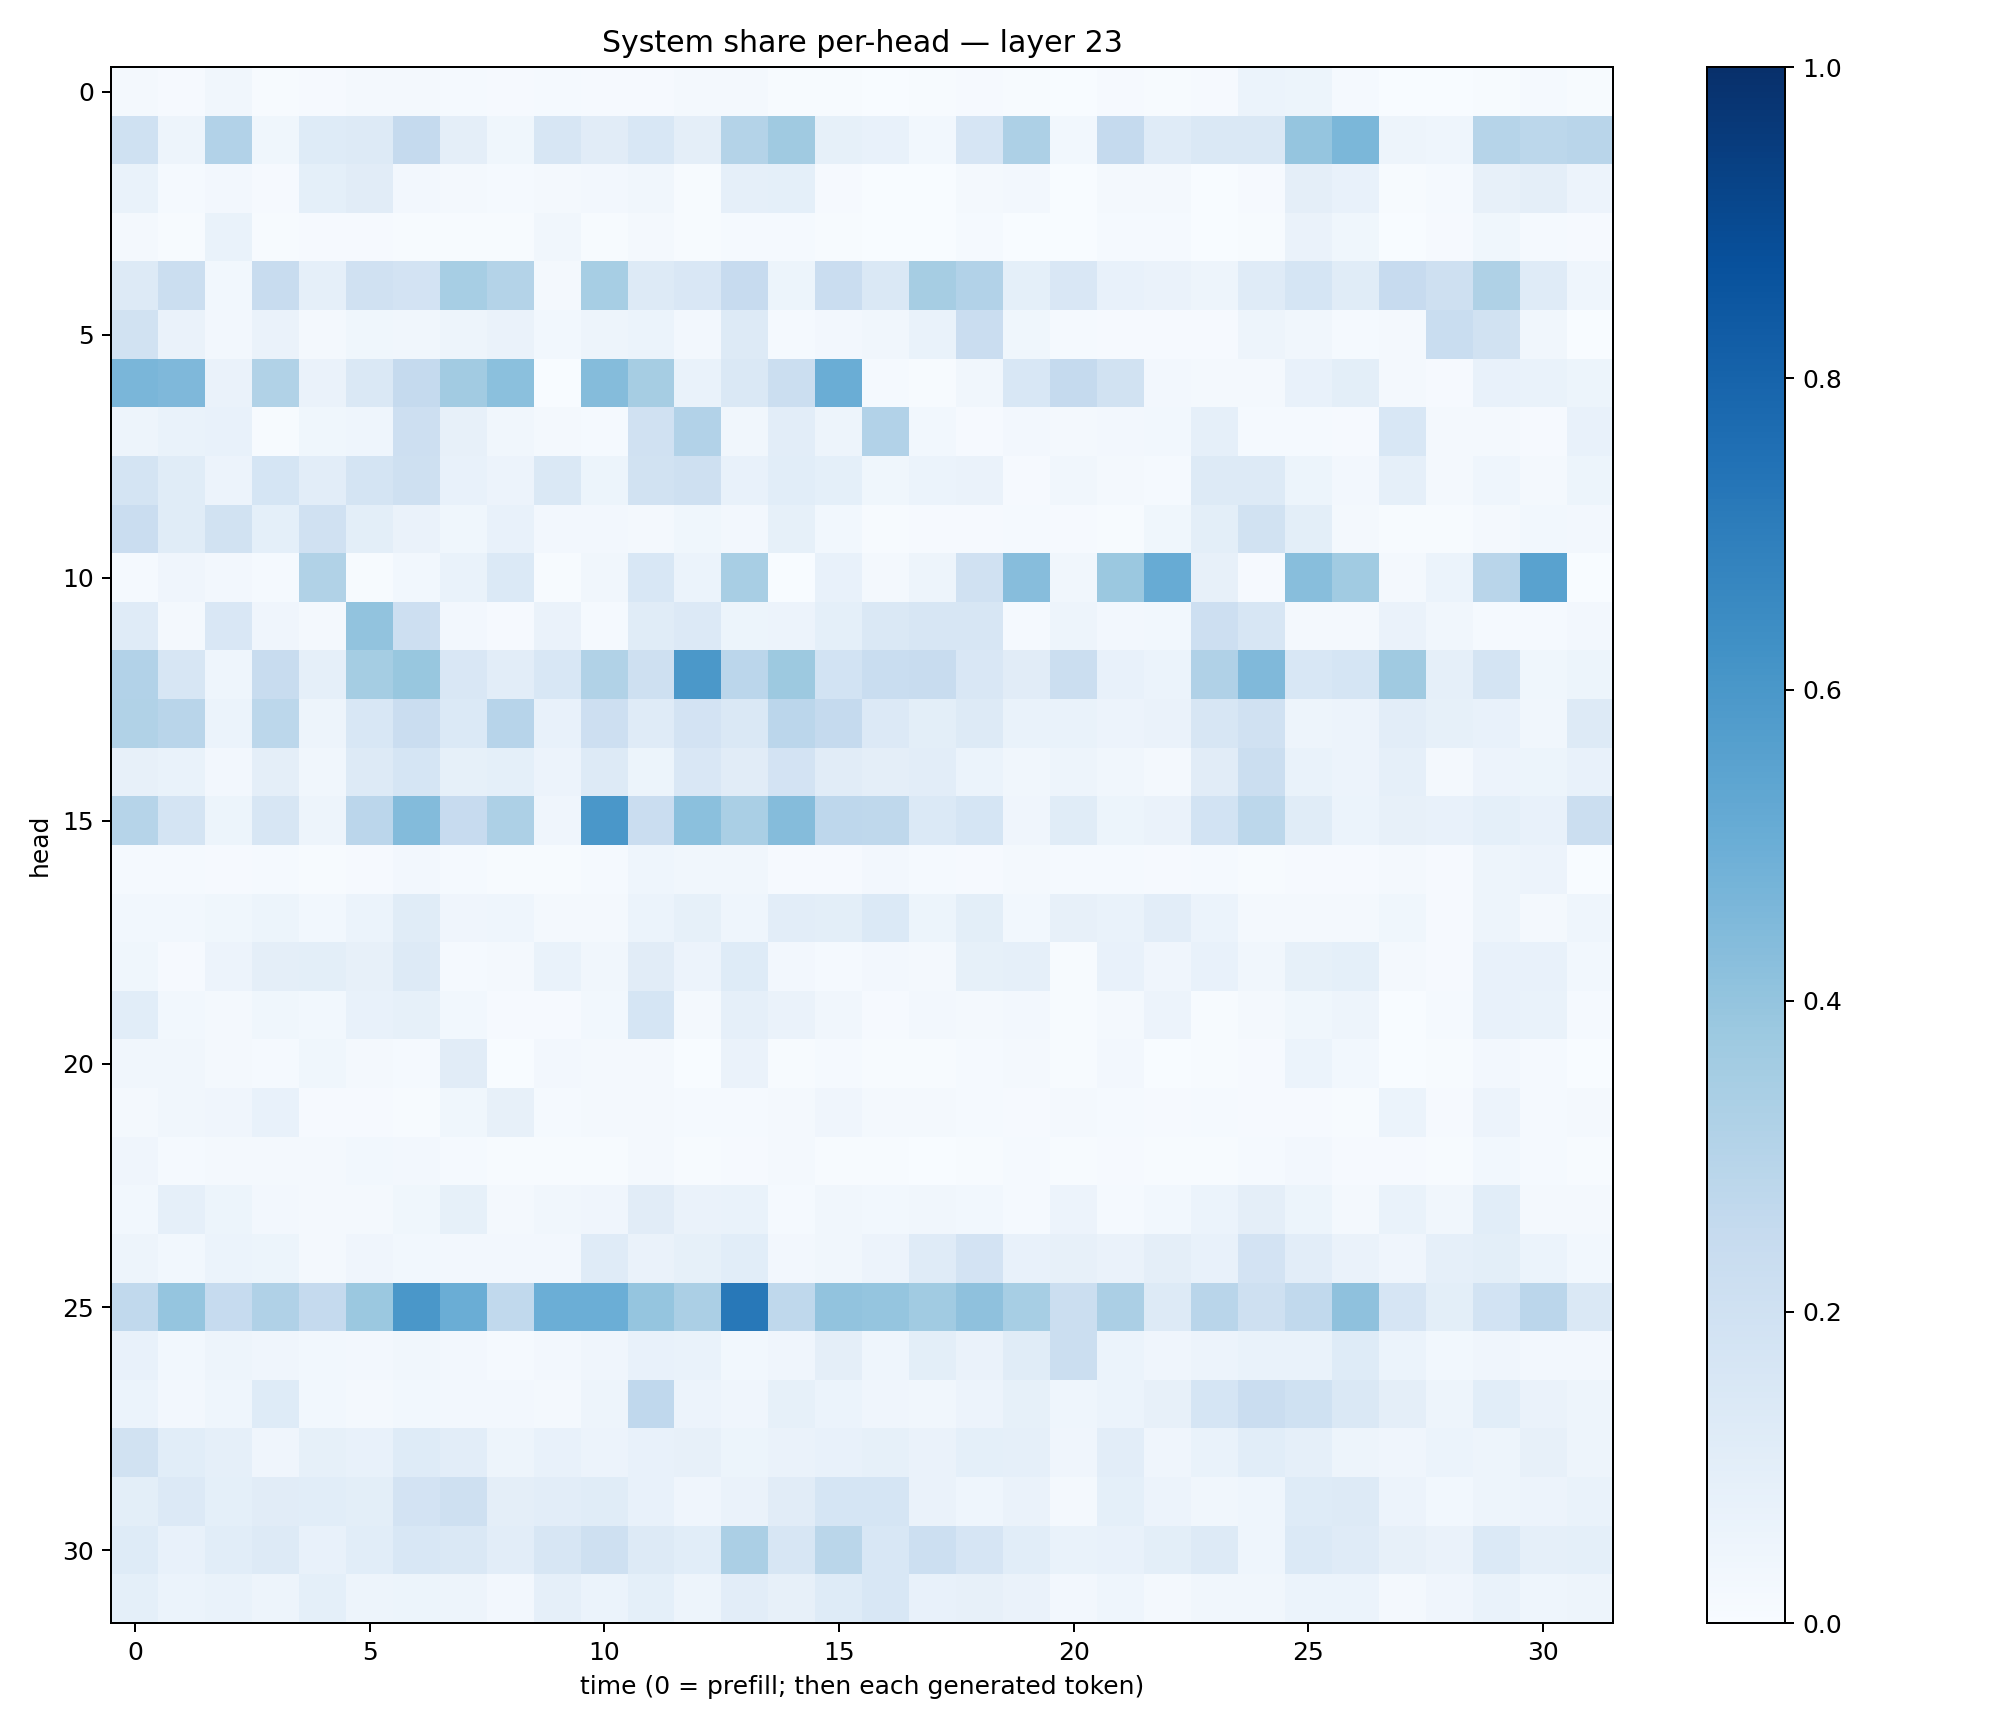

The data file committed next to this chart (first rows):
0.021580268, 0.009924717, 0.032401882, 0.0043347874, 0.009007176, 0.017293008, 0.017038746, 0.013126179, 0.010757708, 0.0153144, 0.0082452465, 0.011392771, 0.018296985, 0.019778764, 0.0055076564, 0.0054491735, 0.0025813528, 0.006661058, 0.008880704, 0.0076100943, 0.00083000597, 0.010857724, 0.00512565, 0.010643673
0.2008, 0.0478, 0.3113, 0.0355, 0.1215, 0.1319, 0.2508, 0.09735, 0.03544, 0.1563, 0.1119, 0.154, 0.09755, 0.3057, 0.37, 0.08586, 0.07542, 0.03077, 0.1645, 0.3259, 0.0278, 0.2524, 0.1174, 0.1421
0.06779, 0.0131, 0.02713, 0.008689, 0.09217, 0.1115, 0.02553, 0.01973, 0.01261, 0.02277, 0.0267, 0.03198, 0.006763, 0.08836, 0.09181, 0.009306, 0.001986, 0.002894, 0.01992, 0.02402, 0.00222, 0.01603, 0.02041, 0.002117
0.01844, 0.00738, 0.06729, 0.00618, 0.008357, 0.01156, 0.005132, 0.007079, 0.004198, 0.03364, 0.007091, 0.01865, 0.005536, 0.01559, 0.01197, 0.006108, 0.001511, 0.001236, 0.01505, 0.003491, 0.0006187, 0.01391, 0.01178, 0.002266
0.1312, 0.2208, 0.03083, 0.2385, 0.08645, 0.1964, 0.1834, 0.3463, 0.3086, 0.01787, 0.3444, 0.131, 0.1489, 0.2456, 0.05313, 0.2305, 0.1467, 0.3499, 0.3089, 0.0937, 0.1498, 0.07083, 0.06358, 0.05019
0.1903, 0.06591, 0.02631, 0.06268, 0.01576, 0.03715, 0.03153, 0.04806, 0.06563, 0.02972, 0.04729, 0.06014, 0.02465, 0.127, 0.01436, 0.02424, 0.03215, 0.06918, 0.2284, 0.03741, 0.01233, 0.009103, 0.009491, 0.01037
0.4635, 0.453, 0.06569, 0.3135, 0.06316, 0.1425, 0.2525, 0.3603, 0.4186, 0.003203, 0.4338, 0.3505, 0.06933, 0.1417, 0.2205, 0.5033, 0.01468, 0.00676, 0.03316, 0.155, 0.251, 0.1897, 0.02695, 0.01886
0.04816, 0.06726, 0.07198, 0.007287, 0.03604, 0.04521, 0.211, 0.08193, 0.03204, 0.02057, 0.0148, 0.1991, 0.3098, 0.03154, 0.1033, 0.04944, 0.3102, 0.03098, 0.008567, 0.02631, 0.01973, 0.02393, 0.02836, 0.08763
0.1746, 0.1151, 0.05624, 0.1693, 0.104, 0.1737, 0.2101, 0.07182, 0.05642, 0.1466, 0.05163, 0.1938, 0.2082, 0.07514, 0.108, 0.08994, 0.03587, 0.06068, 0.06603, 0.01127, 0.03243, 0.01928, 0.01395, 0.1317
0.2276, 0.1169, 0.1931, 0.09117, 0.1964, 0.1003, 0.06569, 0.0384, 0.07385, 0.02402, 0.0245, 0.02237, 0.03845, 0.02407, 0.08341, 0.02969, 0.006638, 0.01102, 0.008566, 0.01188, 0.01134, 0.007021, 0.03556, 0.0986
0.01336, 0.03996, 0.02474, 0.0139, 0.3126, 0.007227, 0.03049, 0.06986, 0.1401, 0.005438, 0.03257, 0.1529, 0.0608, 0.3435, 0.003753, 0.07215, 0.01996, 0.04828, 0.198, 0.4321, 0.03405, 0.3796, 0.5087, 0.08116
0.1193, 0.01891, 0.15, 0.03931, 0.02157, 0.4047, 0.2113, 0.02693, 0.01076, 0.06556, 0.01173, 0.1156, 0.1358, 0.05383, 0.05636, 0.093, 0.1484, 0.1585, 0.1632, 0.01183, 0.04838, 0.02482, 0.031, 0.2112
0.3089, 0.1625, 0.04346, 0.237, 0.08901, 0.3545, 0.3905, 0.1492, 0.1045, 0.1562, 0.3129, 0.2041, 0.594, 0.2815, 0.3782, 0.1837, 0.233, 0.242, 0.1503, 0.11, 0.2225, 0.07609, 0.06129, 0.3194
0.3142, 0.2922, 0.05944, 0.2809, 0.0489, 0.156, 0.2297, 0.1372, 0.2956, 0.07694, 0.213, 0.121, 0.1799, 0.1455, 0.2827, 0.2516, 0.1346, 0.1003, 0.1304, 0.0676, 0.06772, 0.05739, 0.06358, 0.1619
0.07982, 0.06964, 0.02638, 0.09586, 0.03484, 0.1274, 0.1695, 0.08219, 0.08999, 0.05588, 0.1317, 0.05431, 0.1486, 0.1126, 0.1819, 0.1113, 0.09395, 0.1038, 0.0606, 0.03152, 0.04737, 0.03204, 0.0172, 0.1103
0.2988, 0.1771, 0.05172, 0.1607, 0.05022, 0.2838, 0.4378, 0.2428, 0.3255, 0.03942, 0.5983, 0.2279, 0.4192, 0.3369, 0.4369, 0.2765, 0.2699, 0.1385, 0.1707, 0.04061, 0.1137, 0.05083, 0.06501, 0.1836
0.01436, 0.0124, 0.01016, 0.01382, 0.00522, 0.01128, 0.02359, 0.01436, 0.005805, 0.007798, 0.01463, 0.04485, 0.03331, 0.03143, 0.007924, 0.009606, 0.02442, 0.01289, 0.01102, 0.01773, 0.01383, 0.01306, 0.01048, 0.0121
0.02926, 0.03086, 0.03625, 0.05408, 0.02953, 0.0592, 0.1137, 0.04017, 0.04449, 0.0224, 0.0215, 0.05894, 0.084, 0.04453, 0.1039, 0.09983, 0.1388, 0.05229, 0.1001, 0.03106, 0.08134, 0.06707, 0.1029, 0.06087
0.0383, 0.01017, 0.05574, 0.09652, 0.09846, 0.08137, 0.1322, 0.01275, 0.02306, 0.06918, 0.03133, 0.1121, 0.05513, 0.1241, 0.02414, 0.01543, 0.02425, 0.01934, 0.08224, 0.0895, 0.006201, 0.07403, 0.03974, 0.0714
0.1093, 0.0302, 0.0226, 0.03579, 0.02739, 0.07249, 0.08507, 0.03084, 0.01094, 0.01149, 0.02978, 0.1701, 0.01997, 0.08716, 0.06579, 0.03379, 0.008215, 0.02515, 0.01953, 0.02692, 0.005867, 0.02255, 0.05543, 0.00748
0.03443, 0.03407, 0.0202, 0.01362, 0.03822, 0.02112, 0.01536, 0.1112, 0.003778, 0.0264, 0.01786, 0.02234, 0.002268, 0.06289, 0.004102, 0.01404, 0.006715, 0.00652, 0.01299, 0.0211, 0.00511, 0.02662, 0.003257, 0.004718
0.018, 0.03341, 0.04071, 0.07399, 0.01104, 0.01071, 0.006318, 0.03895, 0.07865, 0.01209, 0.0215, 0.02013, 0.01473, 0.01221, 0.01725, 0.04216, 0.02174, 0.02016, 0.01276, 0.00888, 0.02193, 0.01271, 0.01045, 0.01197
0.04121, 0.01505, 0.02284, 0.01795, 0.02159, 0.03077, 0.02546, 0.01365, 0.005796, 0.007336, 0.007177, 0.0178, 0.006386, 0.008565, 0.01835, 0.006096, 0.004404, 0.003087, 0.005505, 0.01267, 0.007223, 0.009068, 0.006585, 0.004375
0.02951, 0.08859, 0.05099, 0.02604, 0.02086, 0.0212, 0.03779, 0.08585, 0.02096, 0.032, 0.04237, 0.1117, 0.06416, 0.06731, 0.01496, 0.03385, 0.02808, 0.03408, 0.03008, 0.01191, 0.05637, 0.01353, 0.02814, 0.06042
0.04702, 0.02768, 0.06198, 0.05356, 0.02116, 0.03939, 0.02998, 0.02444, 0.025, 0.02549, 0.1182, 0.06301, 0.08527, 0.1072, 0.02586, 0.03401, 0.05634, 0.1201, 0.181, 0.07721, 0.08088, 0.06413, 0.09737, 0.07316
0.2643, 0.3977, 0.2472, 0.3169, 0.2521, 0.3828, 0.5994, 0.5022, 0.2642, 0.4985, 0.4993, 0.3977, 0.3325, 0.7195, 0.2719, 0.4055, 0.3952, 0.3667, 0.4131, 0.3453, 0.2265, 0.3346, 0.1299, 0.2926
0.07459, 0.0274, 0.04979, 0.04093, 0.03118, 0.02459, 0.03439, 0.02372, 0.0153, 0.02438, 0.04295, 0.07249, 0.06823, 0.02926, 0.04113, 0.09548, 0.04578, 0.101, 0.06449, 0.1155, 0.2237, 0.06017, 0.03995, 0.05581
0.0604, 0.02514, 0.04373, 0.1228, 0.03108, 0.02021, 0.03039, 0.02503, 0.02486, 0.01891, 0.0492, 0.2661, 0.05804, 0.0398, 0.08429, 0.06129, 0.04007, 0.03169, 0.05509, 0.08262, 0.04628, 0.06026, 0.0803, 0.1688
0.1913, 0.1062, 0.08716, 0.04116, 0.08398, 0.07251, 0.1223, 0.1038, 0.04722, 0.07144, 0.05679, 0.07527, 0.07827, 0.05337, 0.06474, 0.07066, 0.08363, 0.06565, 0.09019, 0.08649, 0.04132, 0.1043, 0.03996, 0.06891
0.1006, 0.1363, 0.09316, 0.1121, 0.1084, 0.09848, 0.1808, 0.2051, 0.09387, 0.1044, 0.115, 0.07209, 0.03929, 0.0649, 0.1111, 0.1684, 0.1684, 0.06556, 0.04665, 0.06388, 0.02343, 0.09373, 0.0555, 0.0318
0.1243, 0.07216, 0.1058, 0.1266, 0.07109, 0.1059, 0.155, 0.1476, 0.1031, 0.1629, 0.2036, 0.13, 0.1075, 0.3332, 0.1613, 0.2881, 0.1547, 0.215, 0.1675, 0.1077, 0.07009, 0.07454, 0.09775, 0.1313
0.09188, 0.06117, 0.07009, 0.04753, 0.09258, 0.04887, 0.05231, 0.04714, 0.02611, 0.0898, 0.06221, 0.09313, 0.0505, 0.1023, 0.0799, 0.1231, 0.1538, 0.07247, 0.07861, 0.06423, 0.02532, 0.04678, 0.02258, 0.035
